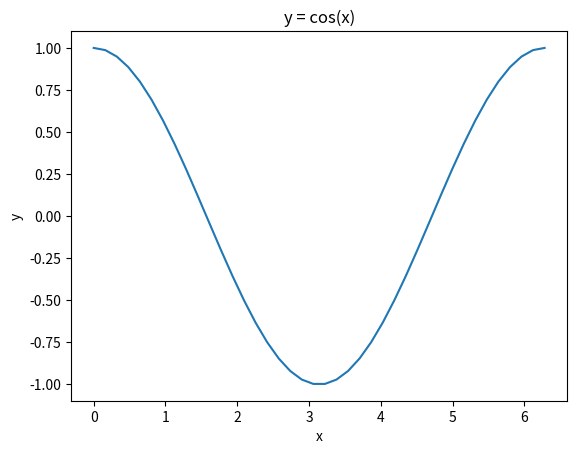

This figure's Python source:
from numpy import linspace,cos,pi
import matplotlib.pyplot as plt

x = linspace(0,2.0*pi,40)
y = cos(x)
plt.plot(x,y)
plt.xlabel('x')
plt.ylabel('y')
plt.title('y = cos(x)')
plt.show()
